Dataset: Coffee-Leaf-Disease-Detection-Using-CNN (GitHub, YenRylin/Coffee-Leaf-Disease-Detection-Using-CNN). Classes: bercak daun, hawar daun, karat daun, pengorok daun.

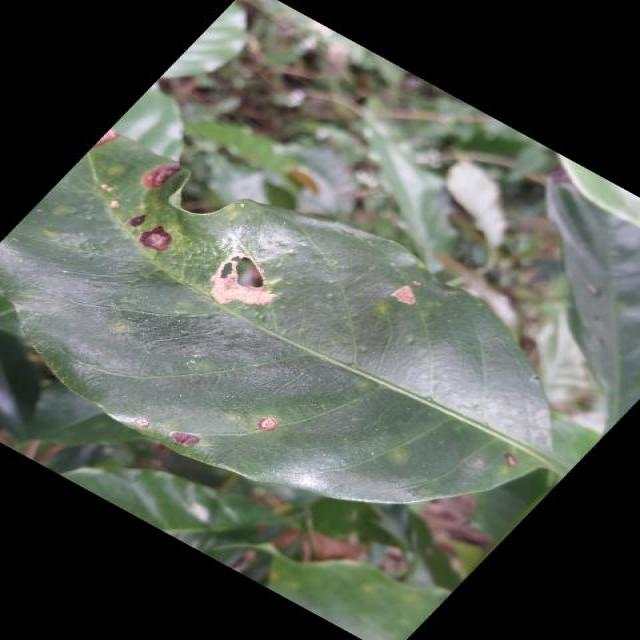
Label: hawar daun

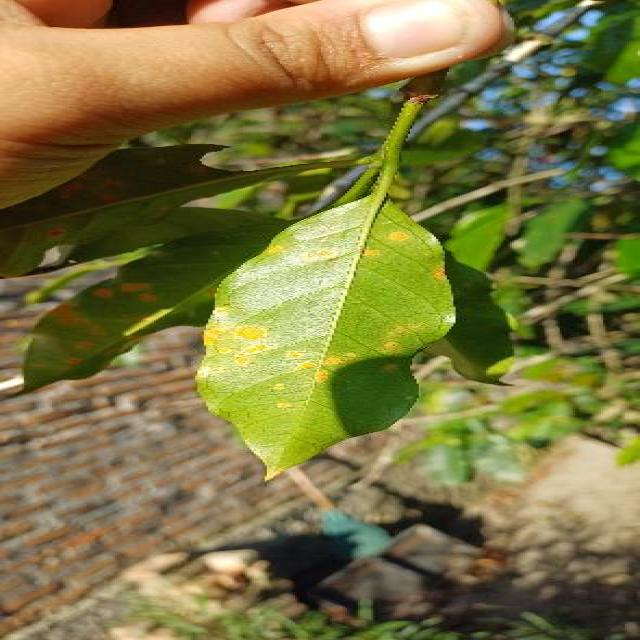
Label: karat daun

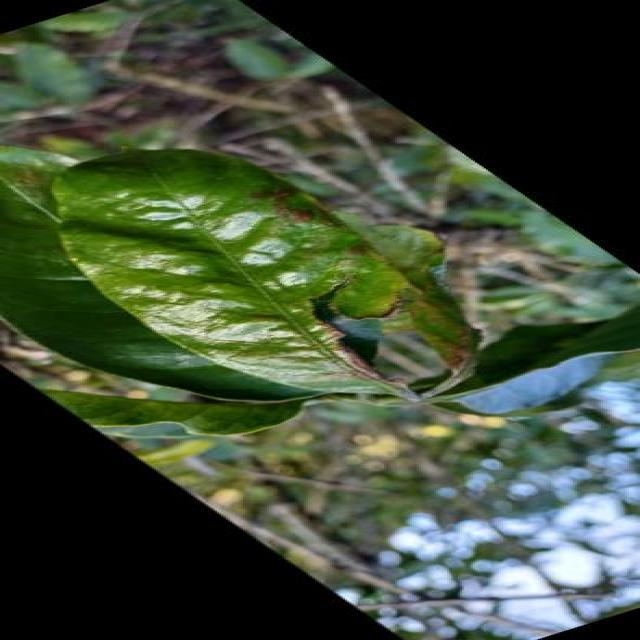
Label: hawar daun

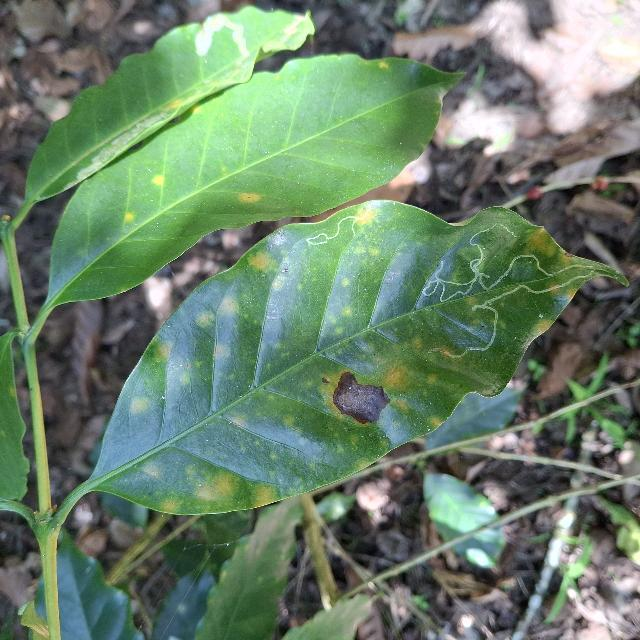
Label: bercak daun

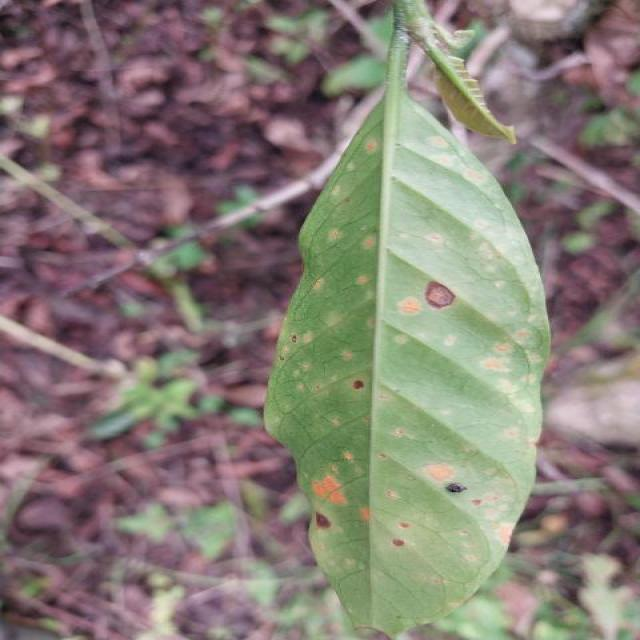
Label: karat daun

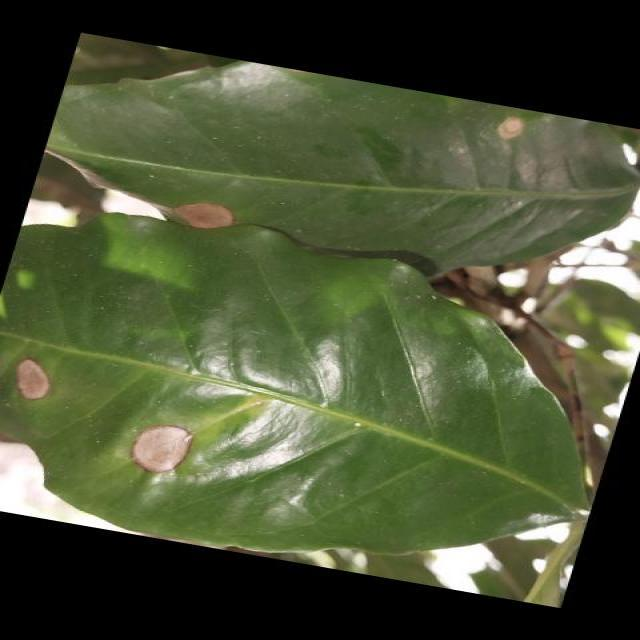
Label: bercak daun
